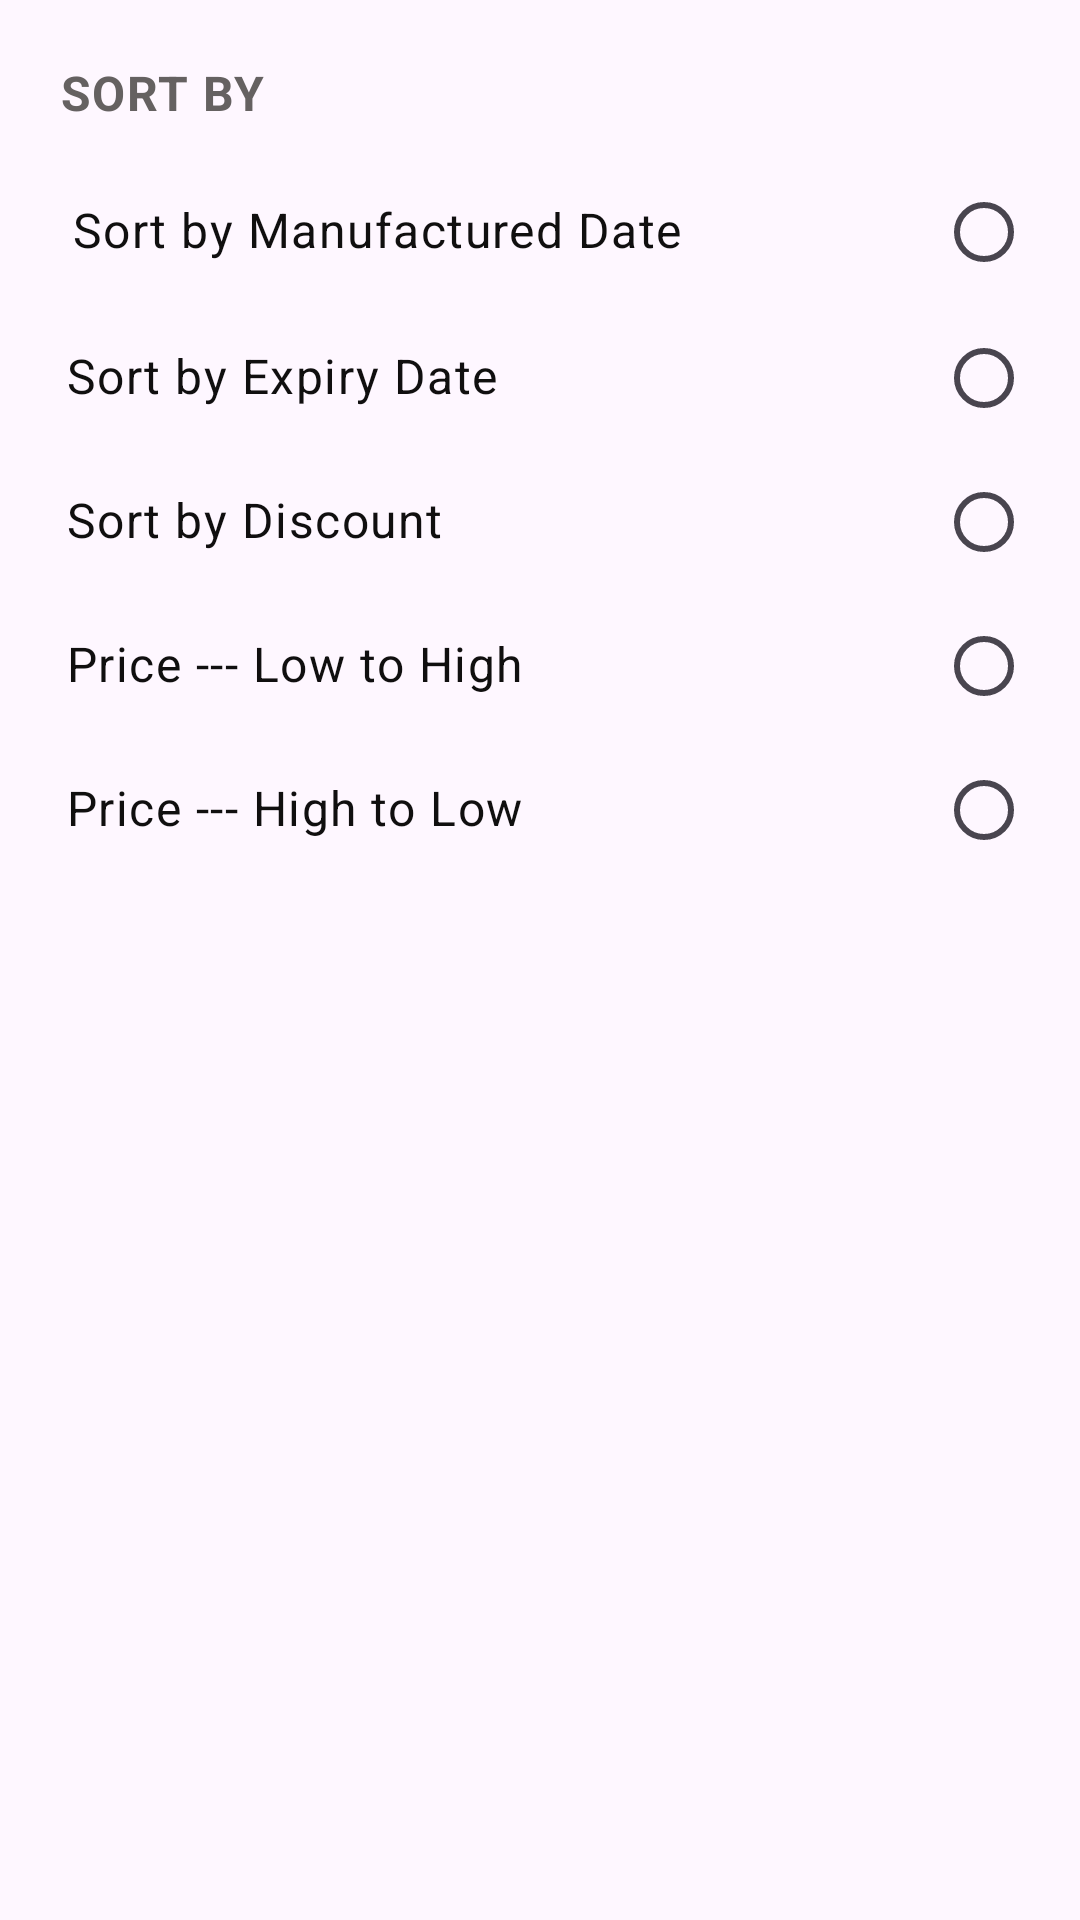

Android layout source for this screen:
<!-- AndroidManifest.xml: application theme Theme.ShoppingGroceryApp -->
<!-- res/layout/bottom_sort_layout.xml -->
<?xml version="1.0" encoding="utf-8"?>
<androidx.constraintlayout.widget.ConstraintLayout xmlns:android="http://schemas.android.com/apk/res/android"
    xmlns:app="http://schemas.android.com/apk/res-auto"
    xmlns:tools="http://schemas.android.com/tools"
    android:layout_width="match_parent"
    android:layout_margin="10dp"
    android:layout_height="match_parent">

    <com.google.android.material.textview.MaterialTextView
        android:id="@+id/materialTextView2"
        android:layout_marginTop="10dp"
        android:layout_width="match_parent"
        android:layout_height="wrap_content"
        android:padding="10dp"
        android:textColor="#656161"
        android:text="SORT BY"
        android:textStyle="bold"
        android:textAppearance="@style/TextAppearance.Material3.BodyLarge"
        android:layout_marginStart="10dp"
        app:layout_constraintTop_toTopOf="parent" />

    <LinearLayout
        android:id="@+id/sortByManufacturedDateLayout"
        android:layout_width="match_parent"
        android:layout_height="wrap_content"
        android:orientation="horizontal"
        app:layout_constraintTop_toBottomOf="@+id/materialTextView2">

        <com.google.android.material.button.MaterialButton
            android:id="@+id/sortByManufacturedDate"
            style="@style/Widget.Material3.Button.IconButton"
            android:textAppearance="@style/TextAppearance.Material3.BodyLarge"
            android:textColor="#100F0F"
            android:layout_width="wrap_content"
            android:layout_height="wrap_content"
            android:layout_marginStart="10dp"
            android:layout_weight="1"
            android:text="Sort by Manufactured Date"
            android:textAlignment="textStart"
            app:cornerRadius="4dp"
            app:layout_constraintTop_toTopOf="parent"
            tools:layout_editor_absoluteX="10dp" />

        <RadioButton
            android:id="@+id/manufactureDataRadioButton"
            android:layout_width="wrap_content"
            android:layout_height="wrap_content" />
    </LinearLayout>


    <LinearLayout
        android:layout_width="match_parent"
        android:id="@+id/sortByExpiryDateLayout"
        android:layout_height="wrap_content"
        app:layout_constraintTop_toBottomOf="@+id/sortByManufacturedDateLayout">
    <com.google.android.material.button.MaterialButton
        android:id="@+id/sortByExpiryDate"
        android:layout_weight="1"
        style="@style/Widget.Material3.Button.TextButton"
        android:textAppearance="@style/TextAppearance.Material3.BodyLarge"
        android:textColor="#100F0F"
        android:layout_width="match_parent"
        android:layout_height="wrap_content"
        android:layout_marginStart="10dp"
        android:text="Sort by Expiry Date"
        android:textAlignment="textStart"
        app:cornerRadius="4dp"
        app:layout_constraintTop_toBottomOf="@+id/sortByManufacturedDateLayout"
        tools:layout_editor_absoluteX="10dp" />
        <RadioButton
            android:id="@+id/expiryDataRadioButton"
            android:layout_width="wrap_content"
            android:layout_height="wrap_content"/>
    </LinearLayout>

    <LinearLayout
        android:id="@+id/sortByDiscountLayout"
        android:layout_width="match_parent"
        app:layout_constraintTop_toBottomOf="@+id/sortByExpiryDateLayout"
        android:layout_height="wrap_content">
    <com.google.android.material.button.MaterialButton
        android:id="@+id/sortByDiscount"
        style="@style/Widget.Material3.Button.TextButton"
        android:layout_width="match_parent"
        android:layout_weight="1"
        android:textAppearance="@style/TextAppearance.Material3.BodyLarge"
        android:textColor="#100F0F"
        android:layout_height="wrap_content"
        android:layout_marginStart="10dp"
        android:text="Sort by Discount"
        android:textAlignment="textStart"
        app:cornerRadius="4dp"
        tools:layout_editor_absoluteX="10dp" />
        <RadioButton
            android:id="@+id/discountRadioButton"
            android:layout_width="wrap_content"
            android:layout_height="wrap_content"/>
    </LinearLayout>

    <LinearLayout
        android:layout_width="match_parent"
        app:layout_constraintTop_toBottomOf="@+id/sortByDiscountLayout"
        android:id="@+id/sortByPriceLowToHighLayout"
        android:layout_height="wrap_content">
    <com.google.android.material.button.MaterialButton
        android:id="@+id/sortByPriceLowToHigh"
        android:textAlignment="textStart"
        android:layout_weight="1"
        android:layout_width="match_parent"
        style="@style/Widget.Material3.Button.TextButton"
        android:textAppearance="@style/TextAppearance.Material3.BodyLarge"
        android:textColor="#100F0F"
        android:layout_height="wrap_content"
        android:layout_marginStart="10dp"
        android:text="Price --- Low to High"
        app:cornerRadius="4dp" />
        <RadioButton
            android:id="@+id/priceLowToHighRadioButton"
            android:layout_width="wrap_content"
            android:layout_height="wrap_content"/>
    </LinearLayout>

    <LinearLayout
        android:layout_width="match_parent"
        app:layout_constraintTop_toBottomOf="@+id/sortByPriceLowToHighLayout"
        android:layout_height="wrap_content">
    <com.google.android.material.button.MaterialButton
        android:id="@+id/sortByPriceHightoLow"
        android:layout_width="match_parent"
        android:textAlignment="textStart"
        android:layout_weight="1"
        android:layout_height="wrap_content"
        android:layout_marginStart="10dp"
        android:textAppearance="@style/TextAppearance.Material3.BodyLarge"
        android:textColor="#100F0F"
        style="@style/Widget.Material3.Button.TextButton"
        android:text="Price --- High to Low"
        app:cornerRadius="4dp" />
        <RadioButton
            android:id="@+id/priceHighToLowRadioButton"
            android:layout_width="wrap_content"
            android:layout_height="wrap_content"/>
    </LinearLayout>
</androidx.constraintlayout.widget.ConstraintLayout>
<!-- resources referenced by this layout -->
<resources>
  <style name="Theme.ShoppingGroceryApp" parent="Base.Theme.ShoppingGroceryApp">
  
      </style>
  <style name="Base.Theme.ShoppingGroceryApp" parent="Theme.Material3.Light.NoActionBar">
          
          
  
      </style>
</resources>
